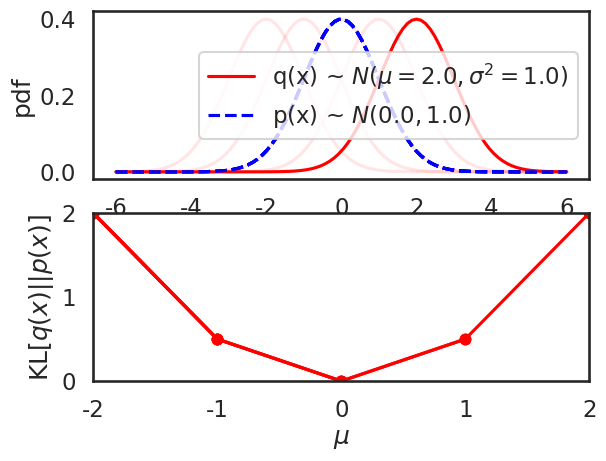
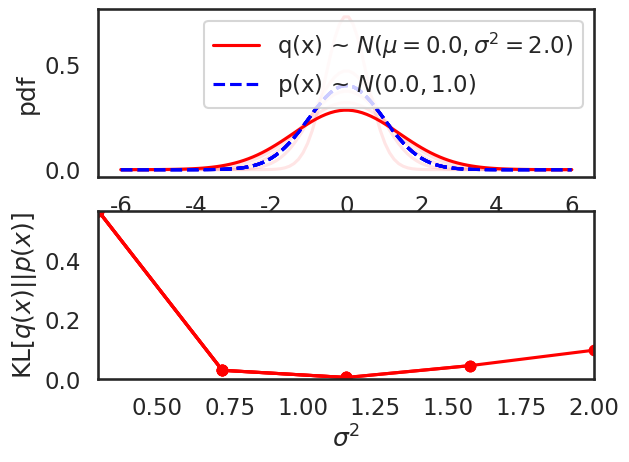

The matplotlib source for these figures, in order:
import numpy as np
from scipy import stats
import matplotlib.pyplot as plt
import seaborn
seaborn.despine()
seaborn.set_style("white")
seaborn.set_context("talk")
form = 'pdf'

location = '../diagrams/'

def generate_save_func(fig, animation_name):
    fig_i = [0]
    def closure():
        fig.savefig("{}-{}.{}".format(animation_name, fig_i[0], form))
        fig_i[0] += 1
    return closure

def KLD(m1, v1, m2, v2):
    return np.log(np.sqrt(v2)) - np.log(np.sqrt(v1)) + (v1 + (m1 - m2)**2)/(2.0*v2) - 0.5

def plot_mu(m1, v1, m2, v2, fileprefix=''):
    KL = np.zeros_like(m2)
    X = np.linspace(-6.0, 6.0, 100)
    pdf = stats.norm.pdf(X, loc=m1, scale=np.sqrt(v1))
    fig1, (ax1, ax2) = plt.subplots(2,1)
    animation_name = "KL_gaussian_mu"
    save_mu_anim_fig = generate_save_func(fig1, animation_name=animation_name)
    lines = []
    for i, mean in enumerate(m2):
        KL[i] = KLD(m1,v1,mean,v2)
        pdfi = stats.norm.pdf(X, loc=mean, scale=np.sqrt(v2))
        ri, = ax1.plot(X, pdfi, 'r-')
        bi, = ax1.plot(X, pdf, 'b--')
        ax1.set_ylabel('pdf')
        ax1.set_xlabel('x')
        ax2.plot(m2[:i+1], KL[:i+1], ls='-', marker='.', color='r', markersize=15)
        ax2.set_xlabel('$\mu$')
        ax2.set_xlim(m2.min(), m2.max())
        ax2.set_ylim(0, KL.max())
        ax2.set_ylabel('KL$[q(x)||p(x)]$')
        ax1.legend([ri, bi], ["q(x) ~ $N(\\mu={}, \\sigma^2={})$".format(mean, v2), "p(x) ~ $N({}, {})$".format(m1, v1)])
        #Make old lines fade out
        if len(lines) > 0:
            lines[-1].set_alpha(0.1)
        lines.append(ri)
        save_mu_anim_fig()

def plot_var(m1, v1, m2, v2, fileprefix=''):
    KL = np.zeros_like(v2)
    X = np.linspace(-6.0, 6.0, 100)
    pdf = stats.norm.pdf(X, loc=m1, scale=np.sqrt(v1))
    fig1, (ax1, ax2) = plt.subplots(2,1)
    animation_name = "KL_gaussian_var"
    save_var_anim_fig = generate_save_func(fig1, animation_name=animation_name)
    lines = []
    for i, var in enumerate(v2):
        KL[i] = KLD(m1,v1,m2,var)
        pdfi = stats.norm.pdf(X, loc=m1, scale=np.sqrt(var))
        ri, = ax1.plot(X, pdfi, 'r-', label='q(x)')
        bi, = ax1.plot(X, pdf, 'b--', label='p(x)')
        ax1.set_ylabel('pdf')
        ax1.set_xlabel('x')
        ax2.plot(v2[:i+1], KL[:i+1], ls='-', marker='.', color='r', markersize=15)
        ax2.set_xlabel('$\sigma^2$')
        ax2.set_xlim(v2.min(), v2.max())
        ax2.set_ylim(0, KL.max())
        ax2.set_ylabel('KL$[q(x)||p(x)]$')
        ax1.legend([ri, bi], ["q(x) ~ $N(\\mu={}, \\sigma^2={})$".format(m2, var), "p(x) ~ $N({}, {})$".format(m1, v1)])
        #Make old lines fade out
        if len(lines) > 0:
            lines[-1].set_alpha(0.1)
        lines.append(ri)
        save_var_anim_fig()

m1 = 0.0
v1 = 1.0

m2 = np.linspace(-2,2,5)
v2 = 1.0
plot_mu(m1, v1, m2, v2, fileprefix='mu')

m2 = 0.0
v2 = np.linspace(0.3,2,5)
plot_var(m1, v1, m2, v2, fileprefix='var')
plt.show()
